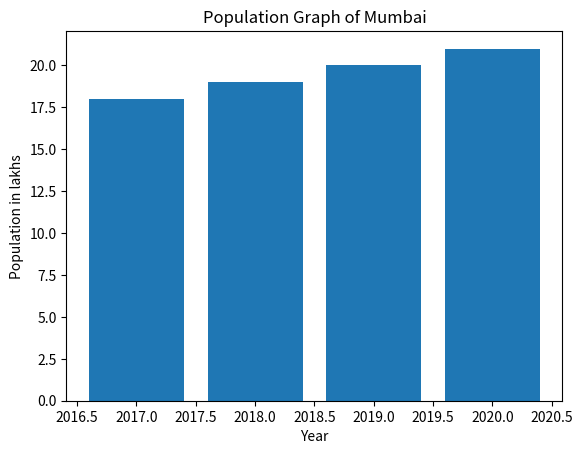

Generate this figure with matplotlib:
import matplotlib.pyplot as plt

Year=[2017,2018,2019,2020]
Population=[18, 19, 20, 21]
	  
plt.bar(Year, Population)

plt.xlabel('Year')
plt.ylabel('Population in lakhs')

plt.title('Population Graph of Mumbai')

plt.show()
